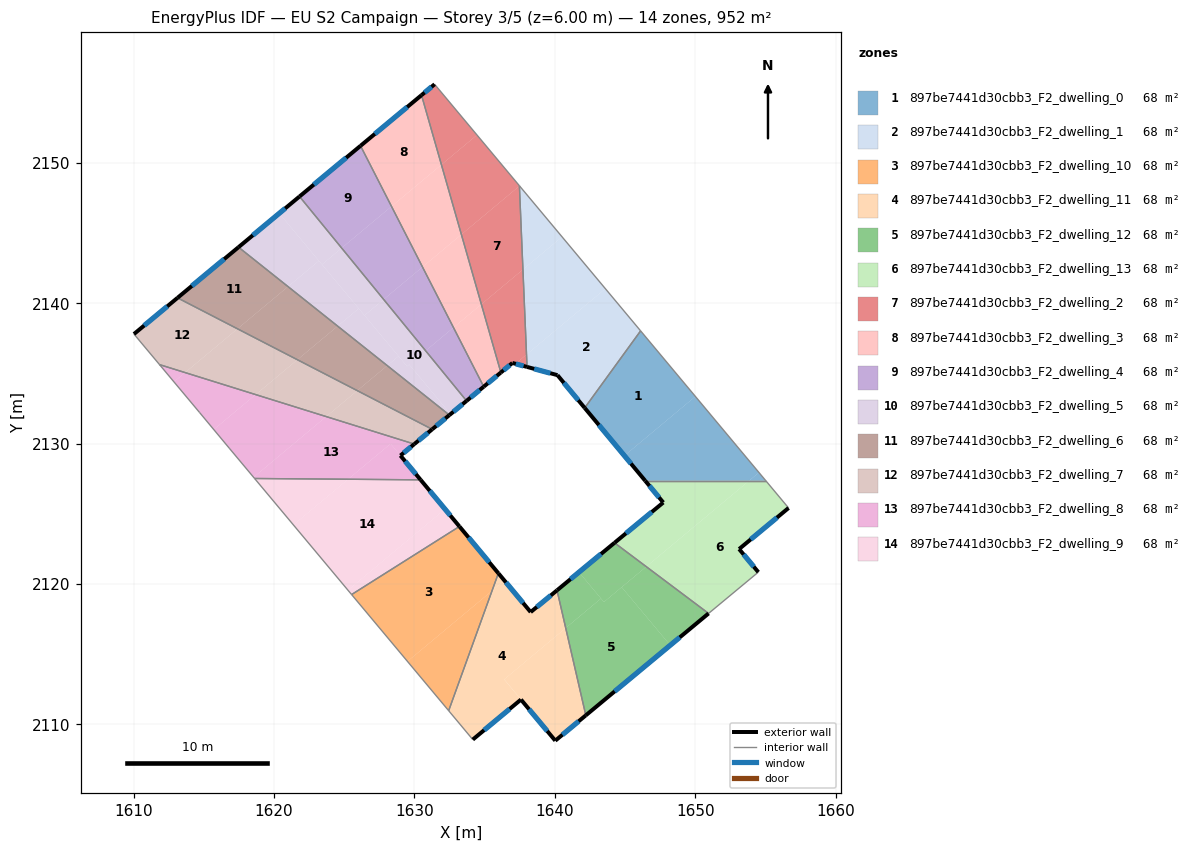
=== STOREY PLAN SPEC (per zone: floor XY polygon, exterior-wall plan segments, windows/doors) ===
zone 1: 897be7441d30cbb3_F2_dwelling_0  (68.0 m²)
  floor: (1646.11, 2138.03) (1650.01, 2133.36) (1644.95, 2129.13) (1642.12, 2132.54)
  floor: (1650.01, 2133.36) (1654.54, 2127.94) (1653.84, 2127.35) (1646.43, 2127.35) (1644.95, 2129.13)
  floor: (1654.54, 2127.94) (1655.03, 2127.35) (1653.84, 2127.35)
  exterior wall: (1642.12, 2132.54) – (1646.43, 2127.35)  [6.7 m]
    window: (1643.14, 2131.32) – (1645.42, 2128.57)  [5.7 m²]
  interior walls: 3
zone 2: 897be7441d30cbb3_F2_dwelling_1  (68.0 m²)
  floor: (1640.51, 2144.72) (1643.60, 2141.03) (1637.98, 2136.34) (1637.73, 2142.40)
  floor: (1643.60, 2141.03) (1646.11, 2138.03) (1642.12, 2132.54) (1640.19, 2134.87) (1638.02, 2135.46) (1637.98, 2136.34)
  floor: (1637.48, 2148.35) (1640.51, 2144.72) (1637.73, 2142.40) (1637.47, 2148.35)
  exterior wall: (1640.19, 2134.87) – (1642.12, 2132.54)  [3.0 m]
    window: (1640.64, 2134.32) – (1641.67, 2133.09)  [2.6 m²]
  exterior wall: (1638.02, 2135.46) – (1640.19, 2134.87)  [2.2 m]
    window: (1638.53, 2135.32) – (1639.68, 2135.01)  [1.9 m²]
  interior walls: 3
zone 3: 897be7441d30cbb3_F2_dwelling_10  (68.0 m²)
  floor: (1633.20, 2124.09) (1635.98, 2120.76) (1635.53, 2119.51) (1629.50, 2114.48) (1625.52, 2119.24)
  floor: (1635.53, 2119.51) (1632.43, 2110.97) (1629.50, 2114.48)
  exterior wall: (1635.98, 2120.76) – (1633.20, 2124.09)  [4.3 m]
    window: (1635.32, 2121.54) – (1633.85, 2123.31)  [3.7 m²]
  interior walls: 3
zone 4: 897be7441d30cbb3_F2_dwelling_11  (68.0 m²)
  floor: (1640.16, 2119.55) (1640.77, 2116.86) (1636.39, 2113.20) (1637.59, 2111.76) (1634.15, 2108.91) (1632.43, 2110.97) (1635.53, 2119.51) (1636.40, 2120.25) (1638.28, 2117.99)
  floor: (1635.98, 2120.76) (1636.40, 2120.25) (1635.53, 2119.51)
  floor: (1640.77, 2116.86) (1642.20, 2110.64) (1640.03, 2108.83) (1636.39, 2113.20)
  exterior wall: (1634.15, 2108.91) – (1637.59, 2111.76)  [4.5 m]
    window: (1634.96, 2109.58) – (1636.78, 2111.09)  [3.8 m²]
  exterior wall: (1638.28, 2117.99) – (1635.98, 2120.76)  [3.6 m]
    window: (1637.74, 2118.64) – (1636.52, 2120.11)  [3.0 m²]
  exterior wall: (1640.16, 2119.55) – (1638.28, 2117.99)  [2.4 m]
    window: (1639.71, 2119.18) – (1638.72, 2118.36)  [2.1 m²]
  exterior wall: (1640.03, 2108.83) – (1642.21, 2110.64)  [2.8 m]
    window: (1640.54, 2109.26) – (1641.69, 2110.21)  [2.4 m²]
  exterior wall: (1637.59, 2111.76) – (1640.03, 2108.83)  [3.8 m]
    window: (1638.16, 2111.07) – (1639.46, 2109.52)  [3.2 m²]
  interior walls: 3
zone 5: 897be7441d30cbb3_F2_dwelling_12  (68.0 m²)
  floor: (1644.76, 2119.77) (1648.22, 2115.63) (1642.20, 2110.64) (1640.77, 2116.86) (1643.29, 2118.96) (1643.49, 2118.71)
  floor: (1641.72, 2120.84) (1643.29, 2118.96) (1640.77, 2116.86) (1640.16, 2119.55)
  floor: (1646.51, 2121.23) (1643.49, 2118.71) (1643.29, 2118.96) (1641.72, 2120.84) (1644.25, 2122.93)
  floor: (1650.95, 2117.90) (1648.22, 2115.63) (1644.76, 2119.77) (1646.51, 2121.23)
  exterior wall: (1644.25, 2122.93) – (1640.16, 2119.55)  [5.3 m]
    window: (1643.29, 2122.13) – (1641.12, 2120.34)  [4.5 m²]
  exterior wall: (1642.21, 2110.64) – (1650.95, 2117.90)  [11.4 m]
    window: (1644.26, 2112.34) – (1648.90, 2116.19)  [9.6 m²]
  interior walls: 2
zone 6: 897be7441d30cbb3_F2_dwelling_13  (68.0 m²)
  floor: (1653.84, 2127.35) (1646.51, 2121.23) (1644.25, 2122.93) (1647.72, 2125.80) (1646.43, 2127.35)
  floor: (1655.03, 2127.35) (1656.65, 2125.41) (1653.13, 2122.49) (1654.49, 2120.84) (1650.95, 2117.90) (1646.51, 2121.23) (1653.84, 2127.35)
  exterior wall: (1647.72, 2125.80) – (1644.25, 2122.93)  [4.5 m]
    window: (1646.91, 2125.13) – (1645.06, 2123.60)  [3.8 m²]
  exterior wall: (1646.43, 2127.35) – (1647.72, 2125.80)  [2.0 m]
    window: (1646.74, 2126.99) – (1647.42, 2126.16)  [1.7 m²]
  exterior wall: (1653.13, 2122.49) – (1656.65, 2125.41)  [4.6 m]
    window: (1653.95, 2123.17) – (1655.82, 2124.72)  [3.9 m²]
  exterior wall: (1654.49, 2120.84) – (1653.13, 2122.49)  [2.1 m]
    window: (1654.17, 2121.23) – (1653.45, 2122.10)  [1.8 m²]
  interior walls: 4
zone 7: 897be7441d30cbb3_F2_dwelling_2  (68.0 m²)
  floor: (1637.47, 2148.35) (1637.73, 2142.40) (1634.76, 2139.92) (1633.34, 2144.89)
  floor: (1634.45, 2151.98) (1637.47, 2148.36) (1637.47, 2148.35) (1633.34, 2144.89) (1631.92, 2149.86)
  floor: (1637.73, 2142.40) (1637.98, 2136.34) (1637.19, 2135.68) (1636.98, 2135.74) (1636.15, 2135.06) (1634.76, 2139.92)
  floor: (1631.43, 2155.59) (1634.45, 2151.98) (1631.92, 2149.86) (1630.50, 2154.82)
  floor: (1637.98, 2136.34) (1638.02, 2135.46) (1637.19, 2135.68)
  exterior wall: (1636.98, 2135.74) – (1638.02, 2135.46)  [1.1 m]
    window: (1637.22, 2135.67) – (1637.77, 2135.53)  [0.9 m²]
  exterior wall: (1636.15, 2135.06) – (1636.98, 2135.74)  [1.1 m]
    window: (1636.35, 2135.22) – (1636.78, 2135.58)  [0.9 m²]
  exterior wall: (1631.43, 2155.59) – (1630.50, 2154.82)  [1.2 m]
    window: (1631.21, 2155.41) – (1630.72, 2155.00)  [1.0 m²]
  interior walls: 3
zone 8: 897be7441d30cbb3_F2_dwelling_3  (68.0 m²)
  floor: (1630.50, 2154.82) (1631.92, 2149.86) (1628.36, 2146.89) (1626.16, 2151.21)
  floor: (1634.76, 2139.92) (1636.15, 2135.06) (1634.93, 2134.05) (1632.78, 2138.26)
  floor: (1631.92, 2149.86) (1633.34, 2144.89) (1630.57, 2142.58) (1628.36, 2146.89)
  floor: (1633.34, 2144.89) (1634.76, 2139.92) (1632.78, 2138.26) (1630.57, 2142.58)
  exterior wall: (1634.93, 2134.05) – (1636.15, 2135.06)  [1.6 m]
    window: (1635.22, 2134.29) – (1635.87, 2134.82)  [1.3 m²]
  exterior wall: (1630.50, 2154.82) – (1626.16, 2151.21)  [5.6 m]
    window: (1629.48, 2153.97) – (1627.18, 2152.06)  [4.8 m²]
  interior walls: 2
zone 9: 897be7441d30cbb3_F2_dwelling_4  (68.0 m²)
  floor: (1628.36, 2146.89) (1630.57, 2142.58) (1627.80, 2140.27) (1624.81, 2143.93)
  floor: (1626.16, 2151.21) (1628.36, 2146.89) (1624.81, 2143.93) (1621.81, 2147.60)
  floor: (1632.78, 2138.26) (1634.93, 2134.05) (1633.71, 2133.04) (1630.80, 2136.61)
  floor: (1630.57, 2142.58) (1632.78, 2138.26) (1630.80, 2136.61) (1627.80, 2140.27)
  exterior wall: (1633.71, 2133.04) – (1634.93, 2134.05)  [1.6 m]
    window: (1634.00, 2133.28) – (1634.65, 2133.81)  [1.3 m²]
  exterior wall: (1626.16, 2151.21) – (1621.81, 2147.60)  [5.6 m]
    window: (1625.14, 2150.36) – (1622.83, 2148.45)  [4.8 m²]
  interior walls: 2
zone 10: 897be7441d30cbb3_F2_dwelling_5  (68.0 m²)
  floor: (1620.36, 2146.40) (1623.19, 2143.02) (1620.99, 2141.18) (1617.47, 2143.99)
  floor: (1621.81, 2147.60) (1624.81, 2143.93) (1623.41, 2142.75) (1620.36, 2146.40)
  floor: (1623.19, 2143.02) (1626.03, 2139.62) (1624.53, 2138.37) (1620.99, 2141.18)
  floor: (1626.03, 2139.62) (1628.86, 2136.22) (1628.06, 2135.55) (1624.53, 2138.37)
  floor: (1624.81, 2143.93) (1627.80, 2140.27) (1626.44, 2139.13) (1623.41, 2142.76)
  floor: (1629.62, 2135.63) (1632.57, 2132.10) (1632.49, 2132.03) (1628.06, 2135.55) (1628.86, 2136.22) (1629.47, 2135.50)
  floor: (1627.80, 2140.27) (1633.71, 2133.04) (1632.49, 2132.03) (1632.57, 2132.10) (1629.62, 2135.63) (1629.47, 2135.50) (1626.44, 2139.13)
  exterior wall: (1632.49, 2132.03) – (1633.71, 2133.04)  [1.6 m]
    window: (1632.77, 2132.27) – (1633.42, 2132.80)  [1.3 m²]
  exterior wall: (1621.81, 2147.60) – (1617.47, 2143.99)  [5.6 m]
    window: (1620.79, 2146.75) – (1618.49, 2144.84)  [4.8 m²]
  interior walls: 2
zone 11: 897be7441d30cbb3_F2_dwelling_6  (68.0 m²)
  floor: (1624.53, 2138.37) (1621.66, 2135.97) (1617.39, 2138.17) (1620.99, 2141.18)
  floor: (1628.06, 2135.55) (1625.92, 2133.77) (1621.66, 2135.97) (1624.53, 2138.37)
  floor: (1620.99, 2141.18) (1617.39, 2138.17) (1613.12, 2140.38) (1617.47, 2143.99)
  floor: (1632.49, 2132.03) (1632.42, 2131.97) (1631.26, 2131.02) (1625.92, 2133.77) (1628.06, 2135.55)
  exterior wall: (1631.26, 2131.01) – (1632.49, 2132.03)  [1.6 m]
    window: (1631.55, 2131.25) – (1632.20, 2131.79)  [1.3 m²]
  exterior wall: (1617.47, 2143.99) – (1613.12, 2140.38)  [5.7 m]
    window: (1616.44, 2143.14) – (1614.14, 2141.23)  [4.8 m²]
  interior walls: 2
zone 12: 897be7441d30cbb3_F2_dwelling_7  (68.0 m²)
  floor: (1621.66, 2135.97) (1618.69, 2133.49) (1613.66, 2135.06) (1617.39, 2138.17)
  floor: (1617.39, 2138.17) (1613.66, 2135.06) (1611.84, 2135.62) (1610.02, 2137.80) (1613.12, 2140.38)
  floor: (1625.92, 2133.77) (1623.71, 2131.92) (1618.69, 2133.49) (1621.66, 2135.97)
  floor: (1631.26, 2131.02) (1629.99, 2129.96) (1623.71, 2131.92) (1625.92, 2133.77)
  exterior wall: (1629.99, 2129.96) – (1631.26, 2131.01)  [1.7 m]
    window: (1630.29, 2130.21) – (1630.96, 2130.77)  [1.4 m²]
  exterior wall: (1613.12, 2140.38) – (1610.02, 2137.80)  [4.0 m]
    window: (1612.39, 2139.77) – (1610.74, 2138.41)  [3.4 m²]
  interior walls: 3
zone 13: 897be7441d30cbb3_F2_dwelling_8  (68.1 m²)
  floor: (1623.71, 2131.92) (1618.54, 2127.60) (1616.80, 2129.67) (1615.70, 2131.00) (1618.69, 2133.49)
  floor: (1618.69, 2133.49) (1615.70, 2131.00) (1614.70, 2132.20) (1612.87, 2134.39) (1613.66, 2135.06)
  floor: (1629.99, 2129.96) (1629.00, 2129.14) (1628.30, 2129.99) (1625.27, 2127.46) (1618.61, 2127.51) (1618.54, 2127.60) (1623.71, 2131.92)
  floor: (1628.30, 2129.99) (1630.44, 2127.42) (1625.27, 2127.46)
  floor: (1613.66, 2135.06) (1612.87, 2134.39) (1611.84, 2135.62)
  exterior wall: (1629.00, 2129.14) – (1629.99, 2129.96)  [1.3 m]
    window: (1629.23, 2129.34) – (1629.76, 2129.77)  [1.1 m²]
  exterior wall: (1630.44, 2127.42) – (1629.00, 2129.14)  [2.3 m]
    window: (1630.10, 2127.82) – (1629.34, 2128.74)  [1.9 m²]
  interior walls: 5
zone 14: 897be7441d30cbb3_F2_dwelling_9  (68.0 m²)
  floor: (1625.27, 2127.46) (1621.37, 2124.20) (1618.61, 2127.51)
  floor: (1630.44, 2127.42) (1632.17, 2125.33) (1625.26, 2119.56) (1621.37, 2124.20) (1625.27, 2127.46)
  floor: (1632.17, 2125.33) (1633.20, 2124.09) (1625.52, 2119.24) (1625.26, 2119.56)
  exterior wall: (1633.20, 2124.09) – (1630.44, 2127.42)  [4.3 m]
    window: (1632.55, 2124.87) – (1631.09, 2126.64)  [3.6 m²]
  interior walls: 3

=== DERIVED (storey summary) ===
Building: EU S2 Campaign
Storey: 3 of 5  (floor level z = 6.00 m)
Storey gross floor area: 952.4 m²
Zones on this storey: 14
  - 897be7441d30cbb3_F2_dwelling_0: floor 68.0 m²; exterior wall 6.7 m (20.2 m²); 1 window(s) 5.7 m²; WWR 28.1%
  - 897be7441d30cbb3_F2_dwelling_1: floor 68.0 m²; exterior wall 5.3 m (15.8 m²); 2 window(s) 4.5 m²; WWR 28.1%
  - 897be7441d30cbb3_F2_dwelling_10: floor 68.0 m²; exterior wall 4.3 m (13.0 m²); 1 window(s) 3.7 m²; WWR 28.1%
  - 897be7441d30cbb3_F2_dwelling_11: floor 68.0 m²; exterior wall 17.1 m (51.4 m²); 5 window(s) 14.5 m²; WWR 28.1%
  - 897be7441d30cbb3_F2_dwelling_12: floor 68.0 m²; exterior wall 16.7 m (50.0 m²); 2 window(s) 14.1 m²; WWR 28.1%
  - 897be7441d30cbb3_F2_dwelling_13: floor 68.0 m²; exterior wall 13.2 m (39.7 m²); 4 window(s) 11.2 m²; WWR 28.1%
  - 897be7441d30cbb3_F2_dwelling_2: floor 68.0 m²; exterior wall 3.4 m (10.1 m²); 3 window(s) 2.8 m²; WWR 28.1%
  - 897be7441d30cbb3_F2_dwelling_3: floor 68.0 m²; exterior wall 7.2 m (21.7 m²); 2 window(s) 6.1 m²; WWR 28.1%
  - 897be7441d30cbb3_F2_dwelling_4: floor 68.0 m²; exterior wall 7.2 m (21.7 m²); 2 window(s) 6.1 m²; WWR 28.1%
  - 897be7441d30cbb3_F2_dwelling_5: floor 68.0 m²; exterior wall 7.2 m (21.7 m²); 2 window(s) 6.1 m²; WWR 28.1%
  - 897be7441d30cbb3_F2_dwelling_6: floor 68.0 m²; exterior wall 7.2 m (21.7 m²); 2 window(s) 6.1 m²; WWR 28.1%
  - 897be7441d30cbb3_F2_dwelling_7: floor 68.0 m²; exterior wall 5.7 m (17.1 m²); 2 window(s) 4.8 m²; WWR 28.1%
  - 897be7441d30cbb3_F2_dwelling_8: floor 68.1 m²; exterior wall 3.5 m (10.6 m²); 2 window(s) 3.0 m²; WWR 28.1%
  - 897be7441d30cbb3_F2_dwelling_9: floor 68.0 m²; exterior wall 4.3 m (13.0 m²); 1 window(s) 3.6 m²; WWR 28.1%
Zone adjacency (shared interzone walls):
  - 897be7441d30cbb3_F2_dwelling_0 ↔ 897be7441d30cbb3_F2_dwelling_1
  - 897be7441d30cbb3_F2_dwelling_0 ↔ 897be7441d30cbb3_F2_dwelling_13
  - 897be7441d30cbb3_F2_dwelling_1 ↔ 897be7441d30cbb3_F2_dwelling_2
  - 897be7441d30cbb3_F2_dwelling_10 ↔ 897be7441d30cbb3_F2_dwelling_11
  - 897be7441d30cbb3_F2_dwelling_10 ↔ 897be7441d30cbb3_F2_dwelling_9
  - 897be7441d30cbb3_F2_dwelling_11 ↔ 897be7441d30cbb3_F2_dwelling_12
  - 897be7441d30cbb3_F2_dwelling_12 ↔ 897be7441d30cbb3_F2_dwelling_13
  - 897be7441d30cbb3_F2_dwelling_2 ↔ 897be7441d30cbb3_F2_dwelling_3
  - 897be7441d30cbb3_F2_dwelling_3 ↔ 897be7441d30cbb3_F2_dwelling_4
  - 897be7441d30cbb3_F2_dwelling_4 ↔ 897be7441d30cbb3_F2_dwelling_5
  - 897be7441d30cbb3_F2_dwelling_5 ↔ 897be7441d30cbb3_F2_dwelling_6
  - 897be7441d30cbb3_F2_dwelling_6 ↔ 897be7441d30cbb3_F2_dwelling_7
  - 897be7441d30cbb3_F2_dwelling_7 ↔ 897be7441d30cbb3_F2_dwelling_8
  - 897be7441d30cbb3_F2_dwelling_8 ↔ 897be7441d30cbb3_F2_dwelling_9